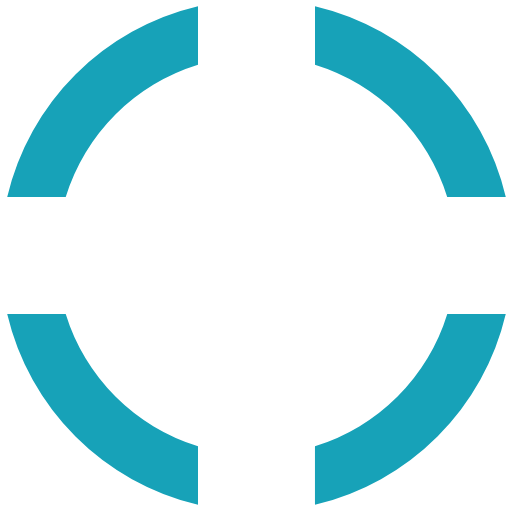
t = 0.00 s
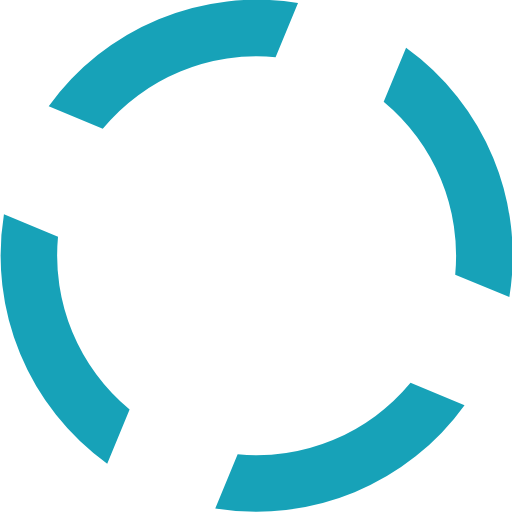
t = 0.10 s
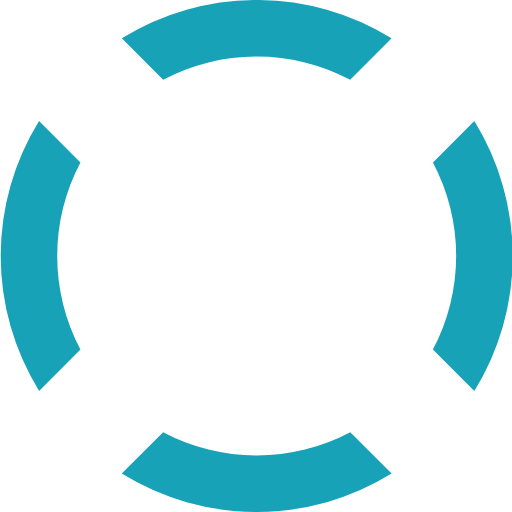
t = 0.20 s
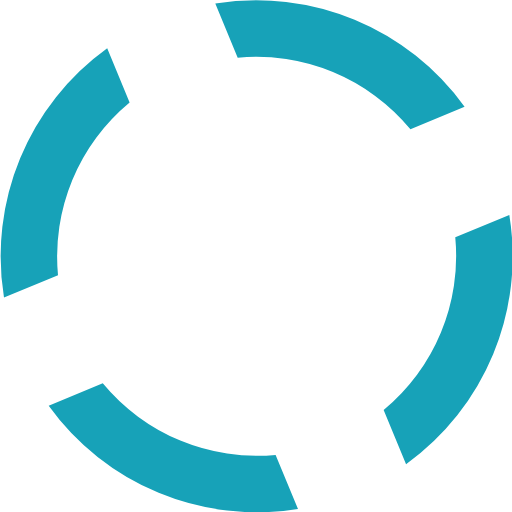
t = 0.30 s

The animated SVG that drew these frames (rendered in a browser with its animation timeline set to each time). Animation: 1 SMIL element (animateTransform=1); one cycle of 0.40 s, repeats indefinitely.

<?xml version="1.0" encoding="UTF-8" standalone="no"?><svg xmlns:svg="http://www.w3.org/2000/svg" xmlns="http://www.w3.org/2000/svg" xmlns:xlink="http://www.w3.org/1999/xlink" version="1.0" width="64px" height="64px" viewBox="0 0 128 128" xml:space="preserve"><g><path d="M78.75 16.18V1.56a64.1 64.1 0 0 1 47.7 47.7H111.8a49.98 49.98 0 0 0-33.07-33.08zM16.43 49.25H1.8a64.1 64.1 0 0 1 47.7-47.7V16.2a49.98 49.98 0 0 0-33.07 33.07zm33.07 62.32v14.62A64.1 64.1 0 0 1 1.8 78.5h14.63a49.98 49.98 0 0 0 33.07 33.07zm62.32-33.07h14.62a64.1 64.1 0 0 1-47.7 47.7v-14.63a49.98 49.98 0 0 0 33.08-33.07z" fill="#17a2b8" fill-opacity="1"/><animateTransform attributeName="transform" type="rotate" from="0 64 64" to="90 64 64" dur="400ms" repeatCount="indefinite"></animateTransform></g></svg>